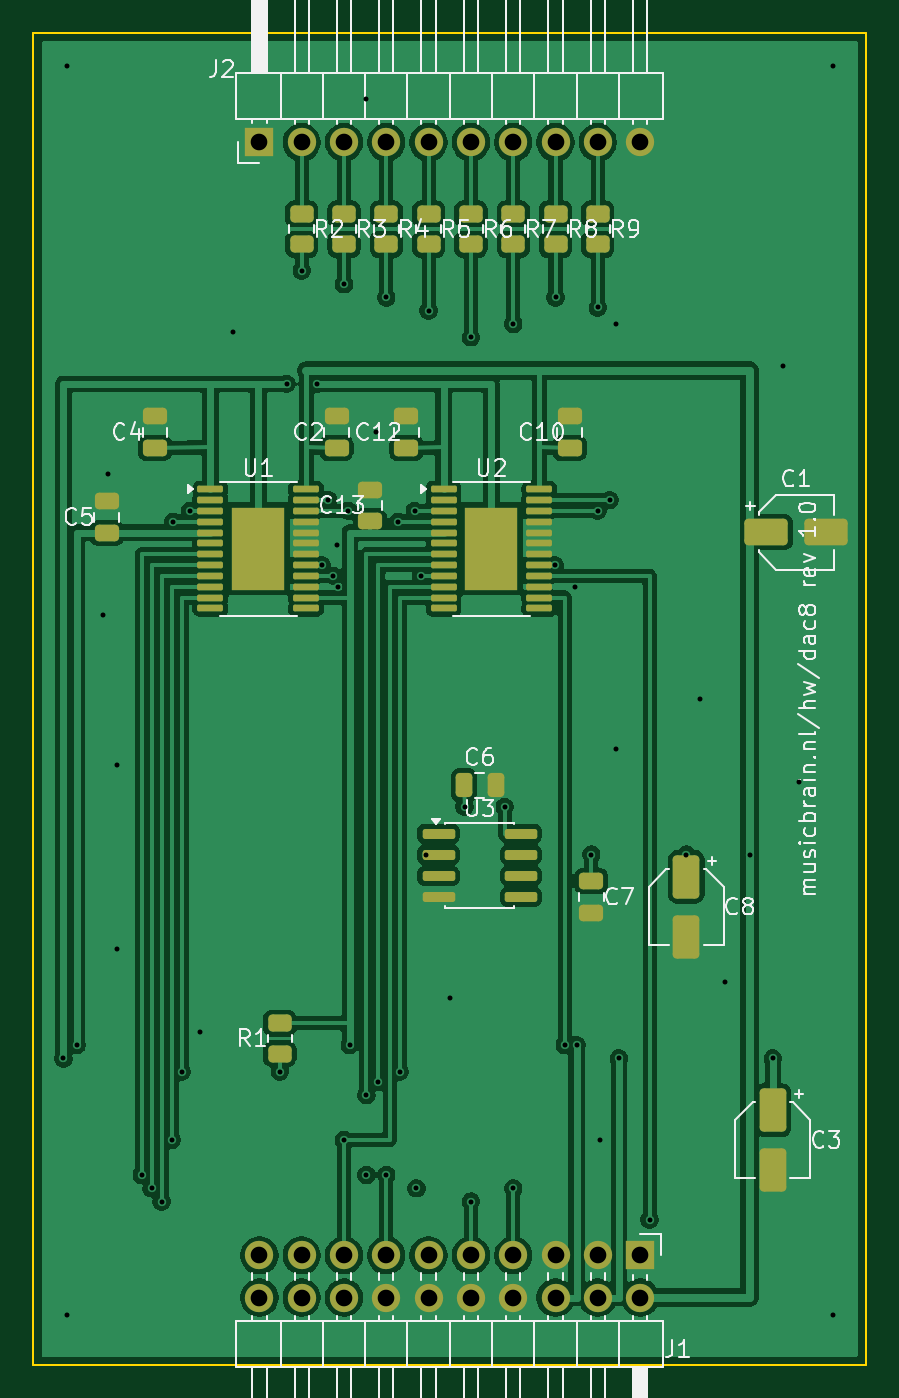
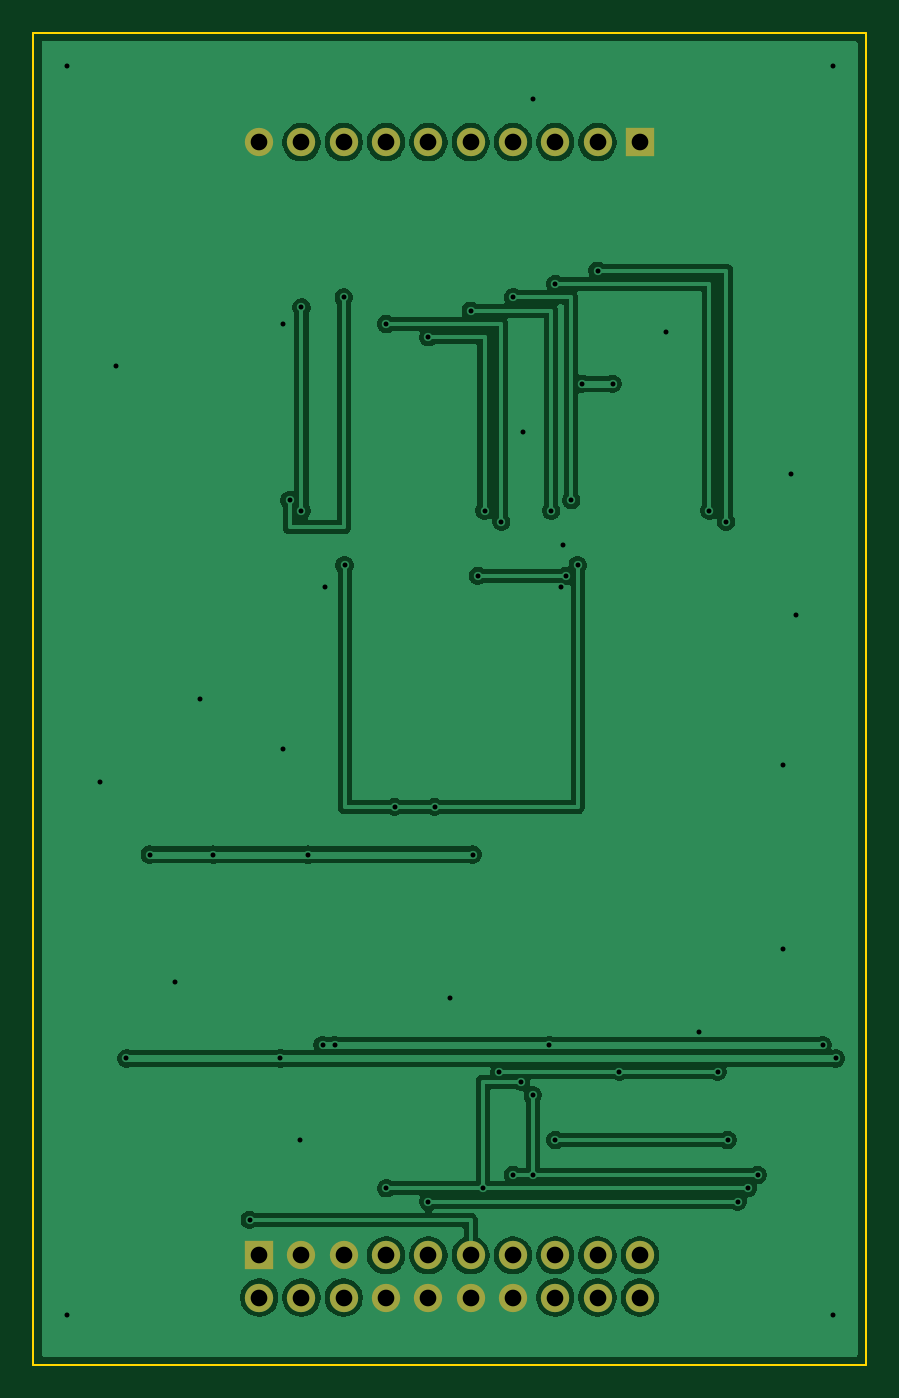
Circuit board: 11 layer files. Board 50.0 x 80.0 mm.
- bottom_copper: musicbrain-dac8-B_Cu.gbr (75574 bytes)
- bottom_mask: musicbrain-dac8-B_Mask.gbr (1345 bytes)
- paste: musicbrain-dac8-B_Paste.gbr (459 bytes)
- bottom_silk: musicbrain-dac8-B_Silkscreen.gbr (460 bytes)
- outline: musicbrain-dac8-Edge_Cuts.gbr (619 bytes)
- top_copper: musicbrain-dac8-F_Cu.gbr (146769 bytes)
- top_mask: musicbrain-dac8-F_Mask.gbr (5880 bytes)
- paste: musicbrain-dac8-F_Paste.gbr (5331 bytes)
- top_silk: musicbrain-dac8-F_Silkscreen.gbr (58077 bytes)
- drill: musicbrain-dac8-NPTH.drl (264 bytes)
- drill: musicbrain-dac8-PTH.drl (1944 bytes)

=== bottom_copper: musicbrain-dac8-B_Cu.gbr (75574 bytes, source omitted) ===
=== bottom_mask: musicbrain-dac8-B_Mask.gbr ===
%TF.GenerationSoftware,KiCad,Pcbnew,10.0.3*%
%TF.CreationDate,2026-07-08T13:38:43+02:00*%
%TF.ProjectId,musicbrain-dac8,6d757369-6362-4726-9169-6e2d64616338,1.0*%
%TF.SameCoordinates,Original*%
%TF.FileFunction,Soldermask,Bot*%
%TF.FilePolarity,Negative*%
%FSLAX46Y46*%
G04 Gerber Fmt 4.6, Leading zero omitted, Abs format (unit mm)*
G04 Created by KiCad (PCBNEW 10.0.3) date 2026-07-08 13:38:43*
%MOMM*%
%LPD*%
G01*
G04 APERTURE LIST*
%ADD10R,1.700000X1.700000*%
%ADD11C,1.700000*%
G04 APERTURE END LIST*
D10*
%TO.C,J1*%
X136430000Y-173420000D03*
D11*
X136430000Y-175960000D03*
X133890000Y-173420000D03*
X133890000Y-175960000D03*
X131350000Y-173420000D03*
X131350000Y-175960000D03*
X128810000Y-173420000D03*
X128810000Y-175960000D03*
X126270000Y-173420000D03*
X126270000Y-175960000D03*
X123730000Y-173420000D03*
X123730000Y-175960000D03*
X121190000Y-173420000D03*
X121190000Y-175960000D03*
X118650000Y-173420000D03*
X118650000Y-175960000D03*
X116110000Y-173420000D03*
X116110000Y-175960000D03*
X113570000Y-173420000D03*
X113570000Y-175960000D03*
%TD*%
D10*
%TO.C,J2*%
X113570000Y-106580000D03*
D11*
X116110000Y-106580000D03*
X118650000Y-106580000D03*
X121190000Y-106580000D03*
X123730000Y-106580000D03*
X126270000Y-106580000D03*
X128810000Y-106580000D03*
X131350000Y-106580000D03*
X133890000Y-106580000D03*
X136430000Y-106580000D03*
%TD*%
M02*

=== paste: musicbrain-dac8-B_Paste.gbr ===
%TF.GenerationSoftware,KiCad,Pcbnew,10.0.3*%
%TF.CreationDate,2026-07-08T13:38:43+02:00*%
%TF.ProjectId,musicbrain-dac8,6d757369-6362-4726-9169-6e2d64616338,1.0*%
%TF.SameCoordinates,Original*%
%TF.FileFunction,Paste,Bot*%
%TF.FilePolarity,Positive*%
%FSLAX46Y46*%
G04 Gerber Fmt 4.6, Leading zero omitted, Abs format (unit mm)*
G04 Created by KiCad (PCBNEW 10.0.3) date 2026-07-08 13:38:43*
%MOMM*%
%LPD*%
G01*
G04 APERTURE LIST*
G04 APERTURE END LIST*
M02*

=== bottom_silk: musicbrain-dac8-B_Silkscreen.gbr ===
%TF.GenerationSoftware,KiCad,Pcbnew,10.0.3*%
%TF.CreationDate,2026-07-08T13:38:43+02:00*%
%TF.ProjectId,musicbrain-dac8,6d757369-6362-4726-9169-6e2d64616338,1.0*%
%TF.SameCoordinates,Original*%
%TF.FileFunction,Legend,Bot*%
%TF.FilePolarity,Positive*%
%FSLAX46Y46*%
G04 Gerber Fmt 4.6, Leading zero omitted, Abs format (unit mm)*
G04 Created by KiCad (PCBNEW 10.0.3) date 2026-07-08 13:38:43*
%MOMM*%
%LPD*%
G01*
G04 APERTURE LIST*
G04 APERTURE END LIST*
M02*

=== outline: musicbrain-dac8-Edge_Cuts.gbr ===
%TF.GenerationSoftware,KiCad,Pcbnew,10.0.3*%
%TF.CreationDate,2026-07-08T13:38:43+02:00*%
%TF.ProjectId,musicbrain-dac8,6d757369-6362-4726-9169-6e2d64616338,1.0*%
%TF.SameCoordinates,Original*%
%TF.FileFunction,Profile,NP*%
%FSLAX46Y46*%
G04 Gerber Fmt 4.6, Leading zero omitted, Abs format (unit mm)*
G04 Created by KiCad (PCBNEW 10.0.3) date 2026-07-08 13:38:43*
%MOMM*%
%LPD*%
G01*
G04 APERTURE LIST*
%TA.AperFunction,Profile*%
%ADD10C,0.100000*%
%TD*%
G04 APERTURE END LIST*
D10*
X100000000Y-100000000D02*
X150000000Y-100000000D01*
X150000000Y-180000000D01*
X100000000Y-180000000D01*
X100000000Y-100000000D01*
M02*

=== top_copper: musicbrain-dac8-F_Cu.gbr (146769 bytes, source omitted) ===
=== top_mask: musicbrain-dac8-F_Mask.gbr ===
%TF.GenerationSoftware,KiCad,Pcbnew,10.0.3*%
%TF.CreationDate,2026-07-08T13:38:43+02:00*%
%TF.ProjectId,musicbrain-dac8,6d757369-6362-4726-9169-6e2d64616338,1.0*%
%TF.SameCoordinates,Original*%
%TF.FileFunction,Soldermask,Top*%
%TF.FilePolarity,Negative*%
%FSLAX46Y46*%
G04 Gerber Fmt 4.6, Leading zero omitted, Abs format (unit mm)*
G04 Created by KiCad (PCBNEW 10.0.3) date 2026-07-08 13:38:43*
%MOMM*%
%LPD*%
G01*
G04 APERTURE LIST*
G04 Aperture macros list*
%AMRoundRect*
0 Rectangle with rounded corners*
0 $1 Rounding radius*
0 $2 $3 $4 $5 $6 $7 $8 $9 X,Y pos of 4 corners*
0 Add a 4 corners polygon primitive as box body*
4,1,4,$2,$3,$4,$5,$6,$7,$8,$9,$2,$3,0*
0 Add four circle primitives for the rounded corners*
1,1,$1+$1,$2,$3*
1,1,$1+$1,$4,$5*
1,1,$1+$1,$6,$7*
1,1,$1+$1,$8,$9*
0 Add four rect primitives between the rounded corners*
20,1,$1+$1,$2,$3,$4,$5,0*
20,1,$1+$1,$4,$5,$6,$7,0*
20,1,$1+$1,$6,$7,$8,$9,0*
20,1,$1+$1,$8,$9,$2,$3,0*%
G04 Aperture macros list end*
%ADD10R,1.700000X1.700000*%
%ADD11C,1.700000*%
%ADD12RoundRect,0.100000X-0.675000X-0.100000X0.675000X-0.100000X0.675000X0.100000X-0.675000X0.100000X0*%
%ADD13R,3.200000X5.000000*%
%ADD14RoundRect,0.150000X-0.825000X-0.150000X0.825000X-0.150000X0.825000X0.150000X-0.825000X0.150000X0*%
%ADD15RoundRect,0.250000X0.450000X-0.262500X0.450000X0.262500X-0.450000X0.262500X-0.450000X-0.262500X0*%
%ADD16RoundRect,0.250000X-0.450000X0.262500X-0.450000X-0.262500X0.450000X-0.262500X0.450000X0.262500X0*%
%ADD17RoundRect,0.250000X-1.050000X-0.550000X1.050000X-0.550000X1.050000X0.550000X-1.050000X0.550000X0*%
%ADD18RoundRect,0.250000X0.475000X-0.250000X0.475000X0.250000X-0.475000X0.250000X-0.475000X-0.250000X0*%
%ADD19RoundRect,0.250000X-0.550000X1.050000X-0.550000X-1.050000X0.550000X-1.050000X0.550000X1.050000X0*%
%ADD20RoundRect,0.250000X-0.250000X-0.475000X0.250000X-0.475000X0.250000X0.475000X-0.250000X0.475000X0*%
%ADD21RoundRect,0.250000X-0.475000X0.250000X-0.475000X-0.250000X0.475000X-0.250000X0.475000X0.250000X0*%
G04 APERTURE END LIST*
D10*
%TO.C,J1*%
X136430000Y-173420000D03*
D11*
X136430000Y-175960000D03*
X133890000Y-173420000D03*
X133890000Y-175960000D03*
X131350000Y-173420000D03*
X131350000Y-175960000D03*
X128810000Y-173420000D03*
X128810000Y-175960000D03*
X126270000Y-173420000D03*
X126270000Y-175960000D03*
X123730000Y-173420000D03*
X123730000Y-175960000D03*
X121190000Y-173420000D03*
X121190000Y-175960000D03*
X118650000Y-173420000D03*
X118650000Y-175960000D03*
X116110000Y-173420000D03*
X116110000Y-175960000D03*
X113570000Y-173420000D03*
X113570000Y-175960000D03*
%TD*%
D10*
%TO.C,J2*%
X113570000Y-106580000D03*
D11*
X116110000Y-106580000D03*
X118650000Y-106580000D03*
X121190000Y-106580000D03*
X123730000Y-106580000D03*
X126270000Y-106580000D03*
X128810000Y-106580000D03*
X131350000Y-106580000D03*
X133890000Y-106580000D03*
X136430000Y-106580000D03*
%TD*%
D12*
%TO.C,U1*%
X110625000Y-127425000D03*
X110625000Y-128075000D03*
X110625000Y-128725000D03*
X110625000Y-129375000D03*
X110625000Y-130025000D03*
X110625000Y-130675000D03*
X110625000Y-131325000D03*
X110625000Y-131975000D03*
X110625000Y-132625000D03*
X110625000Y-133275000D03*
X110625000Y-133925000D03*
X110625000Y-134575000D03*
X116375000Y-134575000D03*
X116375000Y-133925000D03*
X116375000Y-133275000D03*
X116375000Y-132625000D03*
X116375000Y-131975000D03*
X116375000Y-131325000D03*
X116375000Y-130675000D03*
X116375000Y-130025000D03*
X116375000Y-129375000D03*
X116375000Y-128725000D03*
X116375000Y-128075000D03*
X116375000Y-127425000D03*
D13*
X113500000Y-131000000D03*
%TD*%
D12*
%TO.C,U2*%
X124625000Y-127425000D03*
X124625000Y-128075000D03*
X124625000Y-128725000D03*
X124625000Y-129375000D03*
X124625000Y-130025000D03*
X124625000Y-130675000D03*
X124625000Y-131325000D03*
X124625000Y-131975000D03*
X124625000Y-132625000D03*
X124625000Y-133275000D03*
X124625000Y-133925000D03*
X124625000Y-134575000D03*
X130375000Y-134575000D03*
X130375000Y-133925000D03*
X130375000Y-133275000D03*
X130375000Y-132625000D03*
X130375000Y-131975000D03*
X130375000Y-131325000D03*
X130375000Y-130675000D03*
X130375000Y-130025000D03*
X130375000Y-129375000D03*
X130375000Y-128725000D03*
X130375000Y-128075000D03*
X130375000Y-127425000D03*
D13*
X127500000Y-131000000D03*
%TD*%
D14*
%TO.C,U3*%
X124325000Y-148095000D03*
X124325000Y-149365000D03*
X124325000Y-150635000D03*
X124325000Y-151905000D03*
X129275000Y-151905000D03*
X129275000Y-150635000D03*
X129275000Y-149365000D03*
X129275000Y-148095000D03*
%TD*%
D15*
%TO.C,R1*%
X114800000Y-161312500D03*
X114800000Y-159487500D03*
%TD*%
D16*
%TO.C,R2*%
X116110000Y-110887500D03*
X116110000Y-112712500D03*
%TD*%
%TO.C,R3*%
X118650000Y-110887500D03*
X118650000Y-112712500D03*
%TD*%
%TO.C,R4*%
X121190000Y-110887500D03*
X121190000Y-112712500D03*
%TD*%
%TO.C,R5*%
X123730000Y-110887500D03*
X123730000Y-112712500D03*
%TD*%
%TO.C,R6*%
X126270000Y-110887500D03*
X126270000Y-112712500D03*
%TD*%
%TO.C,R7*%
X128810000Y-110887500D03*
X128810000Y-112712500D03*
%TD*%
%TO.C,R8*%
X131350000Y-110887500D03*
X131350000Y-112712500D03*
%TD*%
%TO.C,R9*%
X133890000Y-110887500D03*
X133890000Y-112712500D03*
%TD*%
D17*
%TO.C,C1*%
X144000000Y-130000000D03*
X147600000Y-130000000D03*
%TD*%
D18*
%TO.C,C2*%
X118200000Y-124950000D03*
X118200000Y-123050000D03*
%TD*%
D19*
%TO.C,C3*%
X144400000Y-164700000D03*
X144400000Y-168300000D03*
%TD*%
D18*
%TO.C,C4*%
X107300000Y-124950000D03*
X107300000Y-123050000D03*
%TD*%
%TO.C,C5*%
X104400000Y-130050000D03*
X104400000Y-128150000D03*
%TD*%
D20*
%TO.C,C6*%
X125850000Y-145200000D03*
X127750000Y-145200000D03*
%TD*%
D21*
%TO.C,C7*%
X133500000Y-150950000D03*
X133500000Y-152850000D03*
%TD*%
D19*
%TO.C,C8*%
X139200000Y-150700000D03*
X139200000Y-154300000D03*
%TD*%
D18*
%TO.C,C10*%
X132200000Y-124950000D03*
X132200000Y-123050000D03*
%TD*%
%TO.C,C12*%
X122400000Y-124950000D03*
X122400000Y-123050000D03*
%TD*%
%TO.C,C13*%
X120200000Y-129350000D03*
X120200000Y-127450000D03*
%TD*%
M02*

=== paste: musicbrain-dac8-F_Paste.gbr ===
%TF.GenerationSoftware,KiCad,Pcbnew,10.0.3*%
%TF.CreationDate,2026-07-08T13:38:43+02:00*%
%TF.ProjectId,musicbrain-dac8,6d757369-6362-4726-9169-6e2d64616338,1.0*%
%TF.SameCoordinates,Original*%
%TF.FileFunction,Paste,Top*%
%TF.FilePolarity,Positive*%
%FSLAX46Y46*%
G04 Gerber Fmt 4.6, Leading zero omitted, Abs format (unit mm)*
G04 Created by KiCad (PCBNEW 10.0.3) date 2026-07-08 13:38:43*
%MOMM*%
%LPD*%
G01*
G04 APERTURE LIST*
G04 Aperture macros list*
%AMRoundRect*
0 Rectangle with rounded corners*
0 $1 Rounding radius*
0 $2 $3 $4 $5 $6 $7 $8 $9 X,Y pos of 4 corners*
0 Add a 4 corners polygon primitive as box body*
4,1,4,$2,$3,$4,$5,$6,$7,$8,$9,$2,$3,0*
0 Add four circle primitives for the rounded corners*
1,1,$1+$1,$2,$3*
1,1,$1+$1,$4,$5*
1,1,$1+$1,$6,$7*
1,1,$1+$1,$8,$9*
0 Add four rect primitives between the rounded corners*
20,1,$1+$1,$2,$3,$4,$5,0*
20,1,$1+$1,$4,$5,$6,$7,0*
20,1,$1+$1,$6,$7,$8,$9,0*
20,1,$1+$1,$8,$9,$2,$3,0*%
G04 Aperture macros list end*
%ADD10RoundRect,0.249999X-0.395001X-0.420001X0.395001X-0.420001X0.395001X0.420001X-0.395001X0.420001X0*%
%ADD11RoundRect,0.100000X-0.675000X-0.100000X0.675000X-0.100000X0.675000X0.100000X-0.675000X0.100000X0*%
%ADD12RoundRect,0.150000X-0.825000X-0.150000X0.825000X-0.150000X0.825000X0.150000X-0.825000X0.150000X0*%
%ADD13RoundRect,0.250000X0.450000X-0.262500X0.450000X0.262500X-0.450000X0.262500X-0.450000X-0.262500X0*%
%ADD14RoundRect,0.250000X-0.450000X0.262500X-0.450000X-0.262500X0.450000X-0.262500X0.450000X0.262500X0*%
%ADD15RoundRect,0.250000X-1.050000X-0.550000X1.050000X-0.550000X1.050000X0.550000X-1.050000X0.550000X0*%
%ADD16RoundRect,0.250000X0.475000X-0.250000X0.475000X0.250000X-0.475000X0.250000X-0.475000X-0.250000X0*%
%ADD17RoundRect,0.250000X-0.550000X1.050000X-0.550000X-1.050000X0.550000X-1.050000X0.550000X1.050000X0*%
%ADD18RoundRect,0.250000X-0.250000X-0.475000X0.250000X-0.475000X0.250000X0.475000X-0.250000X0.475000X0*%
%ADD19RoundRect,0.250000X-0.475000X0.250000X-0.475000X-0.250000X0.475000X-0.250000X0.475000X0.250000X0*%
G04 APERTURE END LIST*
D10*
%TO.C,U1*%
X112700000Y-129330000D03*
X112700000Y-131000000D03*
X112700000Y-132670000D03*
X114300000Y-129330000D03*
X114300000Y-131000000D03*
X114300000Y-132670000D03*
D11*
X110625000Y-127425000D03*
X110625000Y-128075000D03*
X110625000Y-128725000D03*
X110625000Y-129375000D03*
X110625000Y-130025000D03*
X110625000Y-130675000D03*
X110625000Y-131325000D03*
X110625000Y-131975000D03*
X110625000Y-132625000D03*
X110625000Y-133275000D03*
X110625000Y-133925000D03*
X110625000Y-134575000D03*
X116375000Y-134575000D03*
X116375000Y-133925000D03*
X116375000Y-133275000D03*
X116375000Y-132625000D03*
X116375000Y-131975000D03*
X116375000Y-131325000D03*
X116375000Y-130675000D03*
X116375000Y-130025000D03*
X116375000Y-129375000D03*
X116375000Y-128725000D03*
X116375000Y-128075000D03*
X116375000Y-127425000D03*
%TD*%
D10*
%TO.C,U2*%
X126700000Y-129330000D03*
X126700000Y-131000000D03*
X126700000Y-132670000D03*
X128300000Y-129330000D03*
X128300000Y-131000000D03*
X128300000Y-132670000D03*
D11*
X124625000Y-127425000D03*
X124625000Y-128075000D03*
X124625000Y-128725000D03*
X124625000Y-129375000D03*
X124625000Y-130025000D03*
X124625000Y-130675000D03*
X124625000Y-131325000D03*
X124625000Y-131975000D03*
X124625000Y-132625000D03*
X124625000Y-133275000D03*
X124625000Y-133925000D03*
X124625000Y-134575000D03*
X130375000Y-134575000D03*
X130375000Y-133925000D03*
X130375000Y-133275000D03*
X130375000Y-132625000D03*
X130375000Y-131975000D03*
X130375000Y-131325000D03*
X130375000Y-130675000D03*
X130375000Y-130025000D03*
X130375000Y-129375000D03*
X130375000Y-128725000D03*
X130375000Y-128075000D03*
X130375000Y-127425000D03*
%TD*%
D12*
%TO.C,U3*%
X124325000Y-148095000D03*
X124325000Y-149365000D03*
X124325000Y-150635000D03*
X124325000Y-151905000D03*
X129275000Y-151905000D03*
X129275000Y-150635000D03*
X129275000Y-149365000D03*
X129275000Y-148095000D03*
%TD*%
D13*
%TO.C,R1*%
X114800000Y-161312500D03*
X114800000Y-159487500D03*
%TD*%
D14*
%TO.C,R2*%
X116110000Y-110887500D03*
X116110000Y-112712500D03*
%TD*%
%TO.C,R3*%
X118650000Y-110887500D03*
X118650000Y-112712500D03*
%TD*%
%TO.C,R4*%
X121190000Y-110887500D03*
X121190000Y-112712500D03*
%TD*%
%TO.C,R5*%
X123730000Y-110887500D03*
X123730000Y-112712500D03*
%TD*%
%TO.C,R6*%
X126270000Y-110887500D03*
X126270000Y-112712500D03*
%TD*%
%TO.C,R7*%
X128810000Y-110887500D03*
X128810000Y-112712500D03*
%TD*%
%TO.C,R8*%
X131350000Y-110887500D03*
X131350000Y-112712500D03*
%TD*%
%TO.C,R9*%
X133890000Y-110887500D03*
X133890000Y-112712500D03*
%TD*%
D15*
%TO.C,C1*%
X144000000Y-130000000D03*
X147600000Y-130000000D03*
%TD*%
D16*
%TO.C,C2*%
X118200000Y-124950000D03*
X118200000Y-123050000D03*
%TD*%
D17*
%TO.C,C3*%
X144400000Y-164700000D03*
X144400000Y-168300000D03*
%TD*%
D16*
%TO.C,C4*%
X107300000Y-124950000D03*
X107300000Y-123050000D03*
%TD*%
%TO.C,C5*%
X104400000Y-130050000D03*
X104400000Y-128150000D03*
%TD*%
D18*
%TO.C,C6*%
X125850000Y-145200000D03*
X127750000Y-145200000D03*
%TD*%
D19*
%TO.C,C7*%
X133500000Y-150950000D03*
X133500000Y-152850000D03*
%TD*%
D17*
%TO.C,C8*%
X139200000Y-150700000D03*
X139200000Y-154300000D03*
%TD*%
D16*
%TO.C,C10*%
X132200000Y-124950000D03*
X132200000Y-123050000D03*
%TD*%
%TO.C,C12*%
X122400000Y-124950000D03*
X122400000Y-123050000D03*
%TD*%
%TO.C,C13*%
X120200000Y-129350000D03*
X120200000Y-127450000D03*
%TD*%
M02*

=== top_silk: musicbrain-dac8-F_Silkscreen.gbr (58077 bytes, source omitted) ===
=== drill: musicbrain-dac8-NPTH.drl ===
M48
; DRILL file KiCad 10.0.3 date 2026-07-08T13:38:43
; FORMAT={-:-/ absolute / metric / decimal}
; #@! TF.CreationDate,2026-07-08T13:38:43+02:00
; #@! TF.GenerationSoftware,Kicad,Pcbnew,10.0.3
; #@! TF.FileFunction,NonPlated,1,2,NPTH
FMAT,2
METRIC
%
G90
G05
M30

=== drill: musicbrain-dac8-PTH.drl ===
M48
; DRILL file KiCad 10.0.3 date 2026-07-08T13:38:43
; FORMAT={-:-/ absolute / metric / decimal}
; #@! TF.CreationDate,2026-07-08T13:38:43+02:00
; #@! TF.GenerationSoftware,Kicad,Pcbnew,10.0.3
; #@! TF.FileFunction,Plated,1,2,PTH
FMAT,2
METRIC
; #@! TA.AperFunction,Plated,PTH,ViaDrill
T1C0.300
; #@! TA.AperFunction,Plated,PTH,ComponentDrill
T2C1.000
%
G90
G05
T1
X101.8Y-161.6
X102.0Y-102.0
X102.0Y-177.0
X102.6Y-160.8
X104.2Y-135.0
X104.5Y-126.5
X105.0Y-144.0
X105.0Y-155.0
X106.5Y-168.6
X107.1Y-169.4
X107.7Y-170.2
X108.3Y-166.5
X108.4Y-129.375
X108.9Y-162.4
X109.4Y-128.725
X110.0Y-160.0
X112.0Y-118.0
X114.8Y-162.4
X115.2Y-121.1
X116.11Y-114.3
X117.05Y-121.1
X117.3Y-131.975
X117.7Y-128.075
X118.0Y-132.625
X118.2Y-130.8
X118.3Y-133.275
X118.65Y-115.1
X118.65Y-166.5
X118.9Y-128.725
X119.0Y-160.8
X120.0Y-104.0
X120.0Y-163.8
X120.0Y-168.6
X120.6Y-124.0
X120.7Y-163.0
X121.19Y-115.9
X121.19Y-168.6
X121.9Y-129.375
X122.0Y-162.4
X122.9Y-128.725
X123.0Y-169.4
X123.3Y-132.625
X123.6Y-149.365
X123.73Y-116.7
X125.0Y-158.0
X125.887Y-146.5
X126.27Y-118.3
X126.27Y-170.2
X128.3Y-146.5
X128.81Y-117.5
X128.81Y-169.4
X131.3Y-131.975
X131.35Y-115.9
X131.9Y-160.8
X132.5Y-133.275
X132.62Y-160.8
X133.5Y-149.365
X133.89Y-116.5
X133.89Y-128.725
X134.0Y-166.5
X134.6Y-128.075
X135.0Y-117.5
X135.0Y-143.0
X135.16Y-161.6
X137.0Y-171.3
X139.2Y-149.365
X140.0Y-140.0
X141.5Y-157.0
X143.0Y-149.365
X144.4Y-161.6
X145.0Y-120.0
X146.0Y-145.0
X148.0Y-102.0
X148.0Y-177.0
T2
X113.57Y-106.58
X113.57Y-173.42
X113.57Y-175.96
X116.11Y-106.58
X116.11Y-173.42
X116.11Y-175.96
X118.65Y-106.58
X118.65Y-173.42
X118.65Y-175.96
X121.19Y-106.58
X121.19Y-173.42
X121.19Y-175.96
X123.73Y-106.58
X123.73Y-173.42
X123.73Y-175.96
X126.27Y-106.58
X126.27Y-173.42
X126.27Y-175.96
X128.81Y-106.58
X128.81Y-173.42
X128.81Y-175.96
X131.35Y-106.58
X131.35Y-173.42
X131.35Y-175.96
X133.89Y-106.58
X133.89Y-173.42
X133.89Y-175.96
X136.43Y-106.58
X136.43Y-173.42
X136.43Y-175.96
M30
